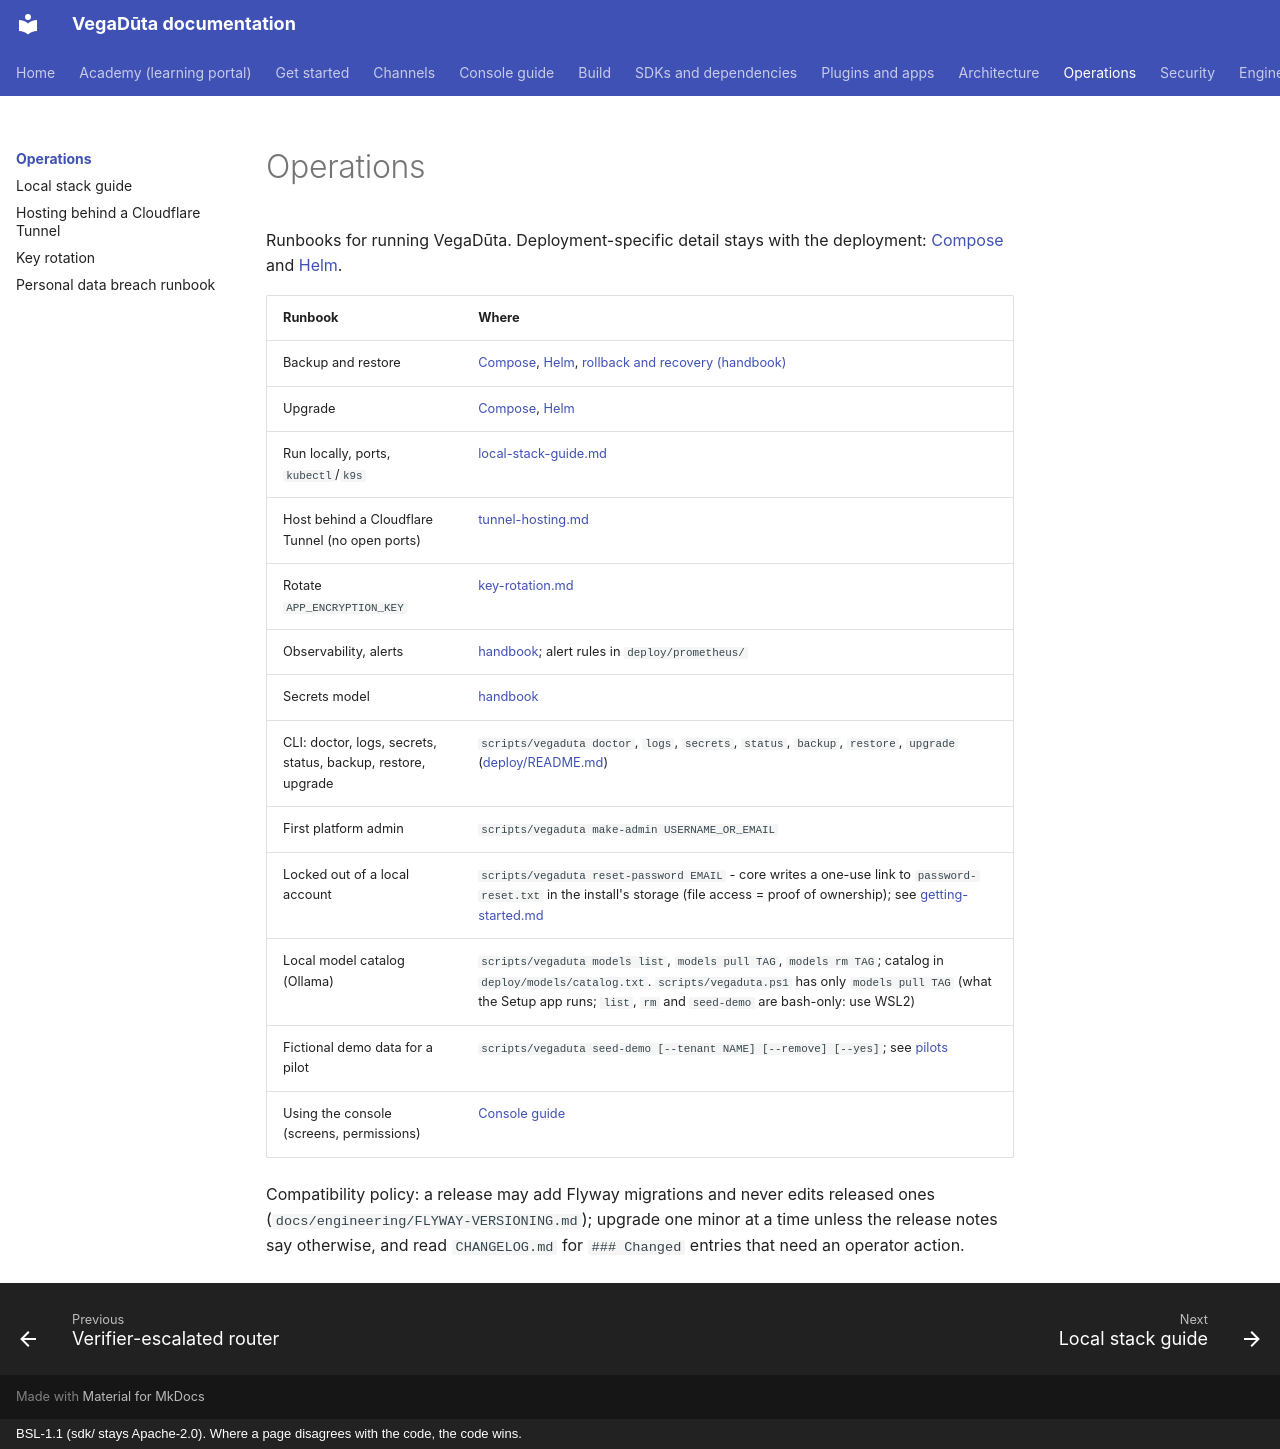

repository: CD-LC/vegaduta · page: operations/index.html · generator: mkdocs · copyright: BSL-1.1 (sdk/ stays Apache-2.0). Where a page disagrees with the code, the code wins.

# Operations

Runbooks for running VegaDūta. Deployment-specific detail stays with the
deployment: [Compose](../../deploy/README.md) and [Helm](../../deploy/helm/README.md).

| Runbook | Where |
|---|---|
| Backup and restore | [Compose](../../deploy/README.md#backup-and-restore), [Helm](../../deploy/helm/README.md#backup-and-restore), [rollback and recovery (handbook)](../platform-documentation/deployment/rollback-recovery.html) |
| Upgrade | [Compose](../../deploy/README.md#upgrade), [Helm](../../deploy/helm/README.md#upgrade) |
| Run locally, ports, `kubectl`/`k9s` | [local-stack-guide.md](local-stack-guide.md) |
| Host behind a Cloudflare Tunnel (no open ports) | [tunnel-hosting.md](tunnel-hosting.md) |
| Rotate `APP_ENCRYPTION_KEY` | [key-rotation.md](key-rotation.md) |
| Observability, alerts | [handbook](../platform-documentation/operations/observability.html); alert rules in `deploy/prometheus/` |
| Secrets model | [handbook](../platform-documentation/security/secrets-management.html) |
| CLI: doctor, logs, secrets, status, backup, restore, upgrade | `scripts/vegaduta doctor`, `logs`, `secrets`, `status`, `backup`, `restore`, `upgrade` ([deploy/README.md](../../deploy/README.md)) |
| First platform admin | `scripts/vegaduta make-admin USERNAME_OR_EMAIL` |
| Locked out of a local account | `scripts/vegaduta reset-password EMAIL` - core writes a one-use link to `password-reset.txt` in the install's storage (file access = proof of ownership); see [getting-started.md](../getting-started.md#locked-out-recover-the-account) |
| Local model catalog (Ollama) | `scripts/vegaduta models list`, `models pull TAG`, `models rm TAG`; catalog in `deploy/models/catalog.txt`. `scripts/vegaduta.ps1` has only `models pull TAG` (what the Setup app runs; `list`, `rm` and `seed-demo` are bash-only: use WSL2) |
| Fictional demo data for a pilot | `scripts/vegaduta seed-demo [--tenant NAME] [--remove] [--yes]`; see [pilots](../pilots/README.md) |
| Using the console (screens, permissions) | [Console guide](../console/README.md) |

Compatibility policy: a release may add Flyway migrations and never edits
released ones (`docs/engineering/FLYWAY-VERSIONING.md`); upgrade one minor at a
time unless the release notes say otherwise, and read `CHANGELOG.md` for
`### Changed` entries that need an operator action.
